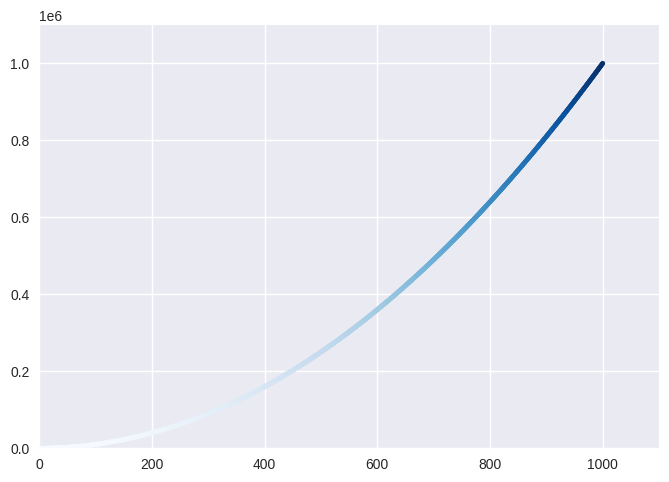

Write the Python code that produced this figure.
import matplotlib.pyplot as plt

x = range(1,1001)
y = []
for number in x:
    y.append(number**2)

plt.style.use("seaborn-v0_8")
fig, ax = plt.subplots()
ax.scatter(x,y,c=y,cmap=plt.cm.Blues,s=10)
ax.axis([0, 1100, 0, 1100000])
plt.savefig("plot7.png",bbox_inches="tight")
